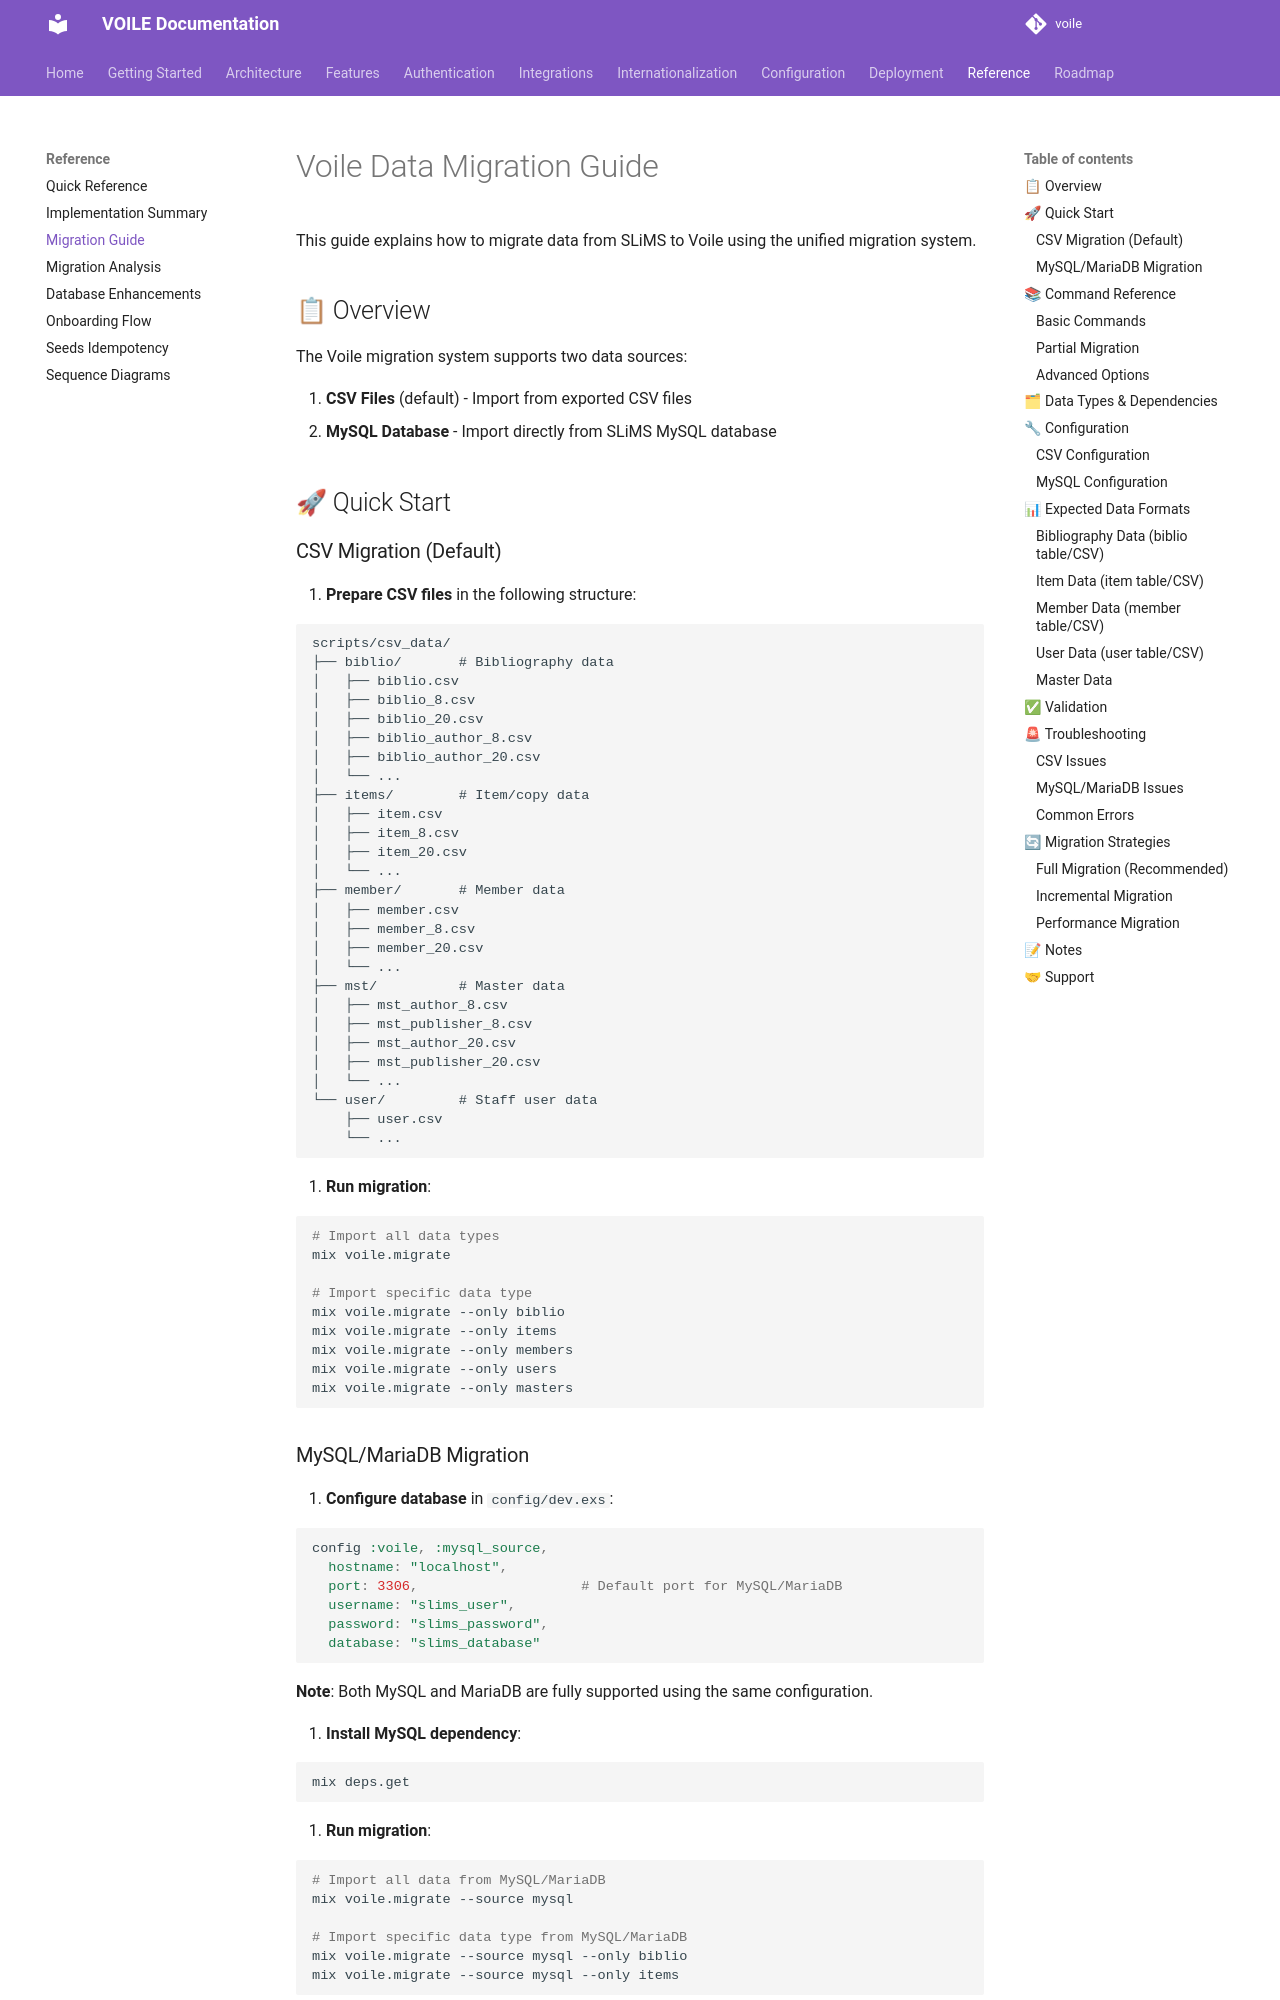

repository: curatorian/voile · page: reference/migration-guide/index.html · generator: mkdocs

# Voile Data Migration Guide

This guide explains how to migrate data from SLiMS to Voile using the unified migration system.

## 📋 Overview

The Voile migration system supports two data sources:

1. **CSV Files** (default) - Import from exported CSV files
2. **MySQL Database** - Import directly from SLiMS MySQL database

## 🚀 Quick Start

### CSV Migration (Default)

1. **Prepare CSV files** in the following structure:

   ```
   scripts/csv_data/
   ├── biblio/       # Bibliography data
   │   ├── biblio.csv
   │   ├── biblio_8.csv
   │   ├── biblio_20.csv
   │   ├── biblio_author_8.csv
   │   ├── biblio_author_20.csv
   │   └── ...
   ├── items/        # Item/copy data
   │   ├── item.csv
   │   ├── item_8.csv
   │   ├── item_20.csv
   │   └── ...
   ├── member/       # Member data
   │   ├── member.csv
   │   ├── member_8.csv
   │   ├── member_20.csv
   │   └── ...
   ├── mst/          # Master data
   │   ├── mst_author_8.csv
   │   ├── mst_publisher_8.csv
   │   ├── mst_author_20.csv
   │   ├── mst_publisher_20.csv
   │   └── ...
   └── user/         # Staff user data
       ├── user.csv
       └── ...
   ```

2. **Run migration**:

   ```bash
   # Import all data types
   mix voile.migrate

   # Import specific data type
   mix voile.migrate --only biblio
   mix voile.migrate --only items
   mix voile.migrate --only members
   mix voile.migrate --only users
   mix voile.migrate --only masters
   ```
